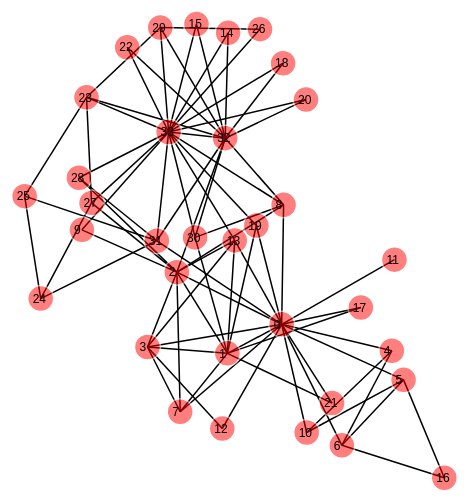
D3 v3 page, settled after 480 driven frames (8 s of simulated time); the page loaded 1 data file(s).



var width = 960,
    height = 800;

var color = d3.scale.category10();

var nodes = [],
    links = [];

var force = d3.layout.force()
    .nodes(nodes)
    .links(links)
    .charge(-400)
    .linkDistance(100)
    .size([width, height])
    .on("tick", tick);

var svg = d3.select("body").append("svg")
    .attr("width", width)
    .attr("height", height);

var link = svg.selectAll(".link");

d3.json("zachary.json", function(error, data) {
  data.nodes.forEach(function(d, i) {
      d.id = i;
      nodes.push(d);
  });
  data.links.forEach(function(d, i) {
      links.push(d);
  });
  start();
})

var clicked = false
svg.on("click", function(d){
  if(!clicked){
    clicked = true
    links.splice(52,1);
    links.splice(34,1);
    links.splice(25,1);
    links.splice(24,1);
    links.splice(23,1);
    links.splice(20,1);
    links.splice(19,1);
    links.splice(16,1);
    links.splice(15,1);
    links.splice(11,1);
    links.splice(7,1);
    links.splice(1,1);
    start();
  }
})

function start() {
  link = link.data(force.links(), function(d) { 
    if(!isNaN(d.source)){
      return d.source + "-" + d.target;
    }else{
      return d.source.id + "-" + d.target.id;
    }
  });
  link.enter().insert("line", ".node").attr("class", "link");
  link.exit().remove();

  var node = svg.selectAll(".node")
      .data(nodes)
      .enter().append("g")
      .attr("class", "node")
      .call(force.drag);
  node.append("circle")
    .attr("r", 13);
  node.append("text")
      .attr("dx", -8)
      .attr("dy", ".35em")
      .text(function(d) { return d.id.toString(); });  

  force.start();
}

function tick() {
  var node = svg.selectAll(".node")
  node.attr("transform", function(d) { 
    return "translate(" + d.x + "," + d.y + ")"; 
  });

  link.attr("x1", function(d) { return d.source.x; })
      .attr("y1", function(d) { return d.source.y; })
      .attr("x2", function(d) { return d.target.x; })
      .attr("y2", function(d) { return d.target.y; });
}


### data: zachary.json
{
 "nodes": [
  {
   "name": "0",
   "group": 0
  },
  {
   "name": "1",
   "group": 1
  },
  {
   "name": "2",
   "group": 2
  },
  {
   "name": "3",
   "group": 3
  },
  {
   "name": "4",
   "group": 4
  },
  {
   "name": "5",
   "group": 5
  },
  {
   "name": "6",
   "group": 6
  },
  {
   "name": "7",
   "group": 7
  },
  "... 26 more items"
 ],
 "links": [
  {
   "source": 0,
   "target": 1,
   "value": 4
  },
  {
   "source": 0,
   "target": 2,
   "value": 5
  },
  {
   "source": 0,
   "target": 3,
   "value": 3
  },
  {
   "source": 0,
   "target": 4,
   "value": 3
  },
  {
   "source": 0,
   "target": 5,
   "value": 3
  },
  {
   "source": 0,
   "target": 6,
   "value": 3
  },
  {
   "source": 0,
   "target": 7,
   "value": 2
  },
  {
   "source": 0,
   "target": 8,
   "value": 2
  },
  "... 70 more items"
 ]
}